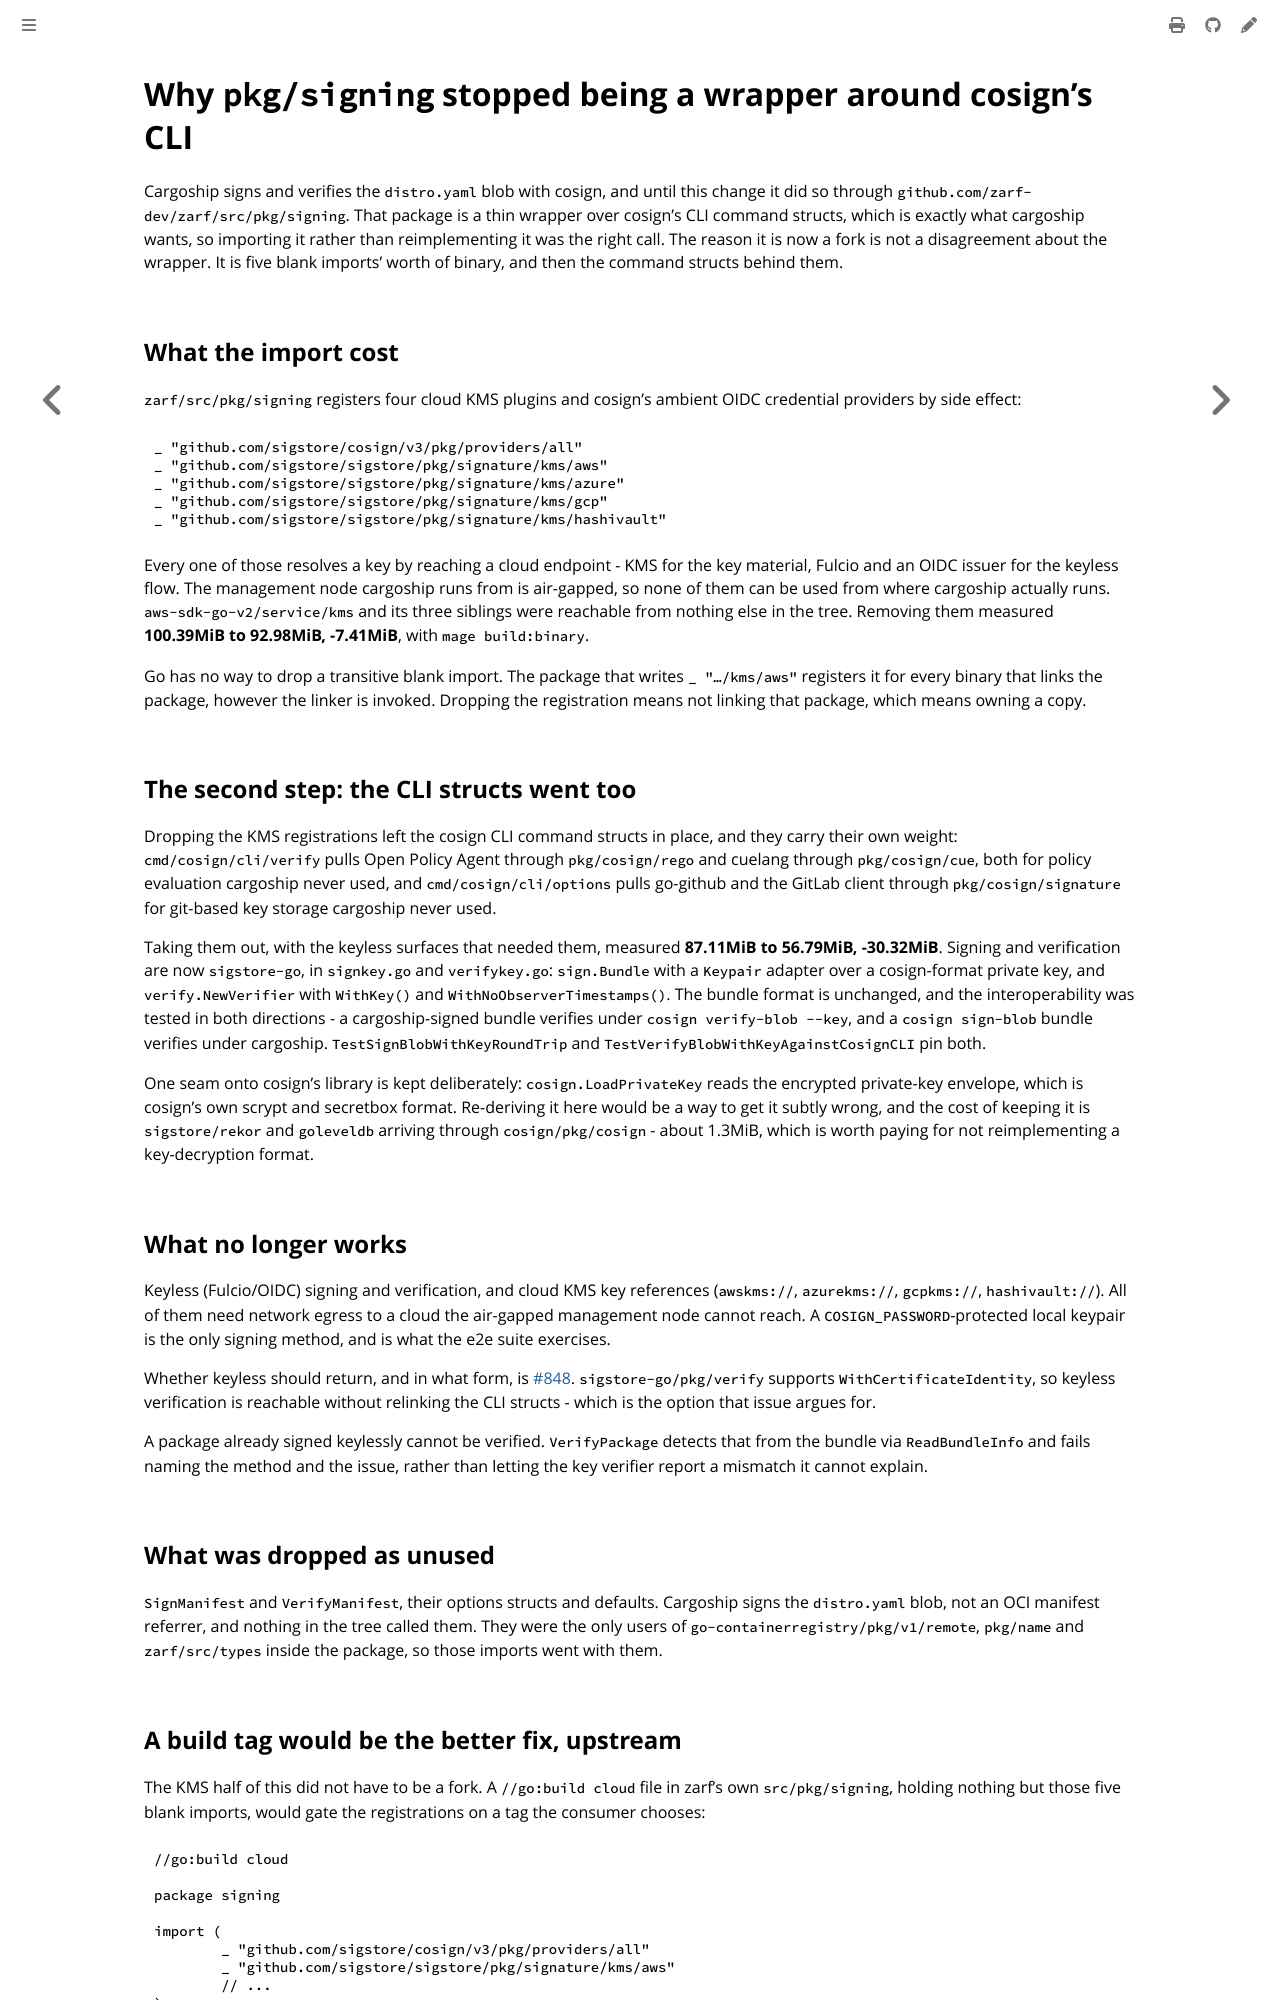

repository: colonel-byte/cargoship · page: agent/choice-signing-fork.html · generator: mdbook

# Why `pkg/signing` stopped being a wrapper around cosign's CLI

Cargoship signs and verifies the `distro.yaml` blob with cosign, and until this change it did so through `github.com/zarf-dev/zarf/src/pkg/signing`. That package is a thin wrapper over cosign's CLI command structs, which is exactly what cargoship wants, so importing it rather than reimplementing it was the right call. The reason it is now a fork is not a disagreement about the wrapper. It is five blank imports' worth of binary, and then the command structs behind them.

## What the import cost

`zarf/src/pkg/signing` registers four cloud KMS plugins and cosign's ambient OIDC credential providers by side effect:

```go
_ "github.com/sigstore/cosign/v3/pkg/providers/all"
_ "github.com/sigstore/sigstore/pkg/signature/kms/aws"
_ "github.com/sigstore/sigstore/pkg/signature/kms/azure"
_ "github.com/sigstore/sigstore/pkg/signature/kms/gcp"
_ "github.com/sigstore/sigstore/pkg/signature/kms/hashivault"
```

Every one of those resolves a key by reaching a cloud endpoint - KMS for the key material, Fulcio and an OIDC issuer for the keyless flow. The management node cargoship runs from is air-gapped, so none of them can be used from where cargoship actually runs. `aws-sdk-go-v2/service/kms` and its three siblings were reachable from nothing else in the tree. Removing them measured **100.39MiB to 92.98MiB, -7.41MiB**, with `mage build:binary`.

Go has no way to drop a transitive blank import. The package that writes `_ "…/kms/aws"` registers it for every binary that links the package, however the linker is invoked. Dropping the registration means not linking that package, which means owning a copy.

## The second step: the CLI structs went too

Dropping the KMS registrations left the cosign CLI command structs in place, and they carry their own weight: `cmd/cosign/cli/verify` pulls Open Policy Agent through `pkg/cosign/rego` and cuelang through `pkg/cosign/cue`, both for policy evaluation cargoship never used, and `cmd/cosign/cli/options` pulls go-github and the GitLab client through `pkg/cosign/signature` for git-based key storage cargoship never used.

Taking them out, with the keyless surfaces that needed them, measured **87.11MiB to 56.79MiB, -30.32MiB**. Signing and verification are now `sigstore-go`, in `signkey.go` and `verifykey.go`: `sign.Bundle` with a `Keypair` adapter over a cosign-format private key, and `verify.NewVerifier` with `WithKey()` and `WithNoObserverTimestamps()`. The bundle format is unchanged, and the interoperability was tested in both directions - a cargoship-signed bundle verifies under `cosign verify-blob --key`, and a `cosign sign-blob` bundle verifies under cargoship. `TestSignBlobWithKeyRoundTrip` and `TestVerifyBlobWithKeyAgainstCosignCLI` pin both.

One seam onto cosign's library is kept deliberately: `cosign.LoadPrivateKey` reads the encrypted private-key envelope, which is cosign's own scrypt and secretbox format. Re-deriving it here would be a way to get it subtly wrong, and the cost of keeping it is `sigstore/rekor` and `goleveldb` arriving through `cosign/pkg/cosign` - about 1.3MiB, which is worth paying for not reimplementing a key-decryption format.

## What no longer works

Keyless (Fulcio/OIDC) signing and verification, and cloud KMS key references (`awskms://`, `azurekms://`, `gcpkms://`, `hashivault://`). All of them need network egress to a cloud the air-gapped management node cannot reach. A `COSIGN_PASSWORD`-protected local keypair is the only signing method, and is what the e2e suite exercises.

Whether keyless should return, and in what form, is [#848](https://github.com/colonel-byte/cargoship/issues/848). `sigstore-go/pkg/verify` supports `WithCertificateIdentity`, so keyless verification is reachable without relinking the CLI structs - which is the option that issue argues for.

A package already signed keylessly cannot be verified. `VerifyPackage` detects that from the bundle via `ReadBundleInfo` and fails naming the method and the issue, rather than letting the key verifier report a mismatch it cannot explain.

## What was dropped as unused

`SignManifest` and `VerifyManifest`, their options structs and defaults. Cargoship signs the `distro.yaml` blob, not an OCI manifest referrer, and nothing in the tree called them. They were the only users of `go-containerregistry/pkg/v1/remote`, `pkg/name` and `zarf/src/types` inside the package, so those imports went with them.
